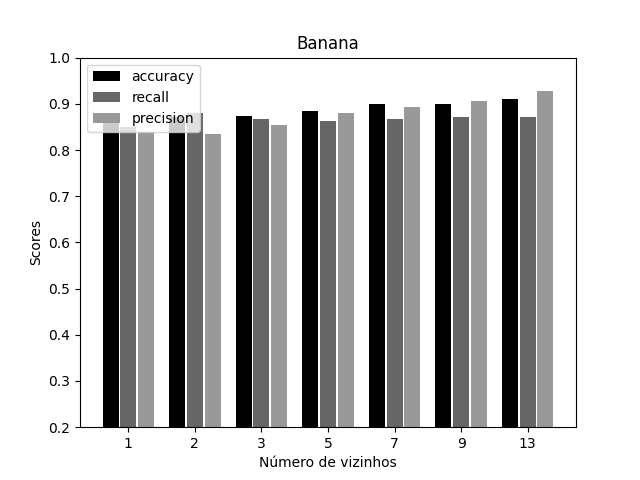

The file beside this chart, header and first rows:
accuracy, recall, precision
0.8642, 0.8493, 0.8395
0.8724, 0.8797, 0.8349
0.8743, 0.8662, 0.8542
0.8843, 0.8619, 0.8791
0.9001, 0.8678, 0.893
0.8988, 0.8714, 0.907
0.9114, 0.8715, 0.9272
